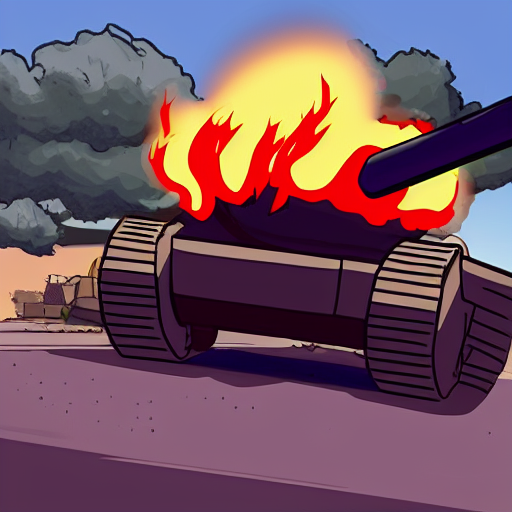
Generation parameters embedded in this image by AUTOMATIC1111 Stable Diffusion web UI or a fork of it (Forge, ...) (PNG 'parameters' text chunk):
tank with giant gun doing a burnout cartoon style
Steps: 132, Sampler: Euler a, CFG scale: 7, Seed: 836449906, Size: 512x512, Model hash: 06c50424, Batch size: 3, Batch pos: 0